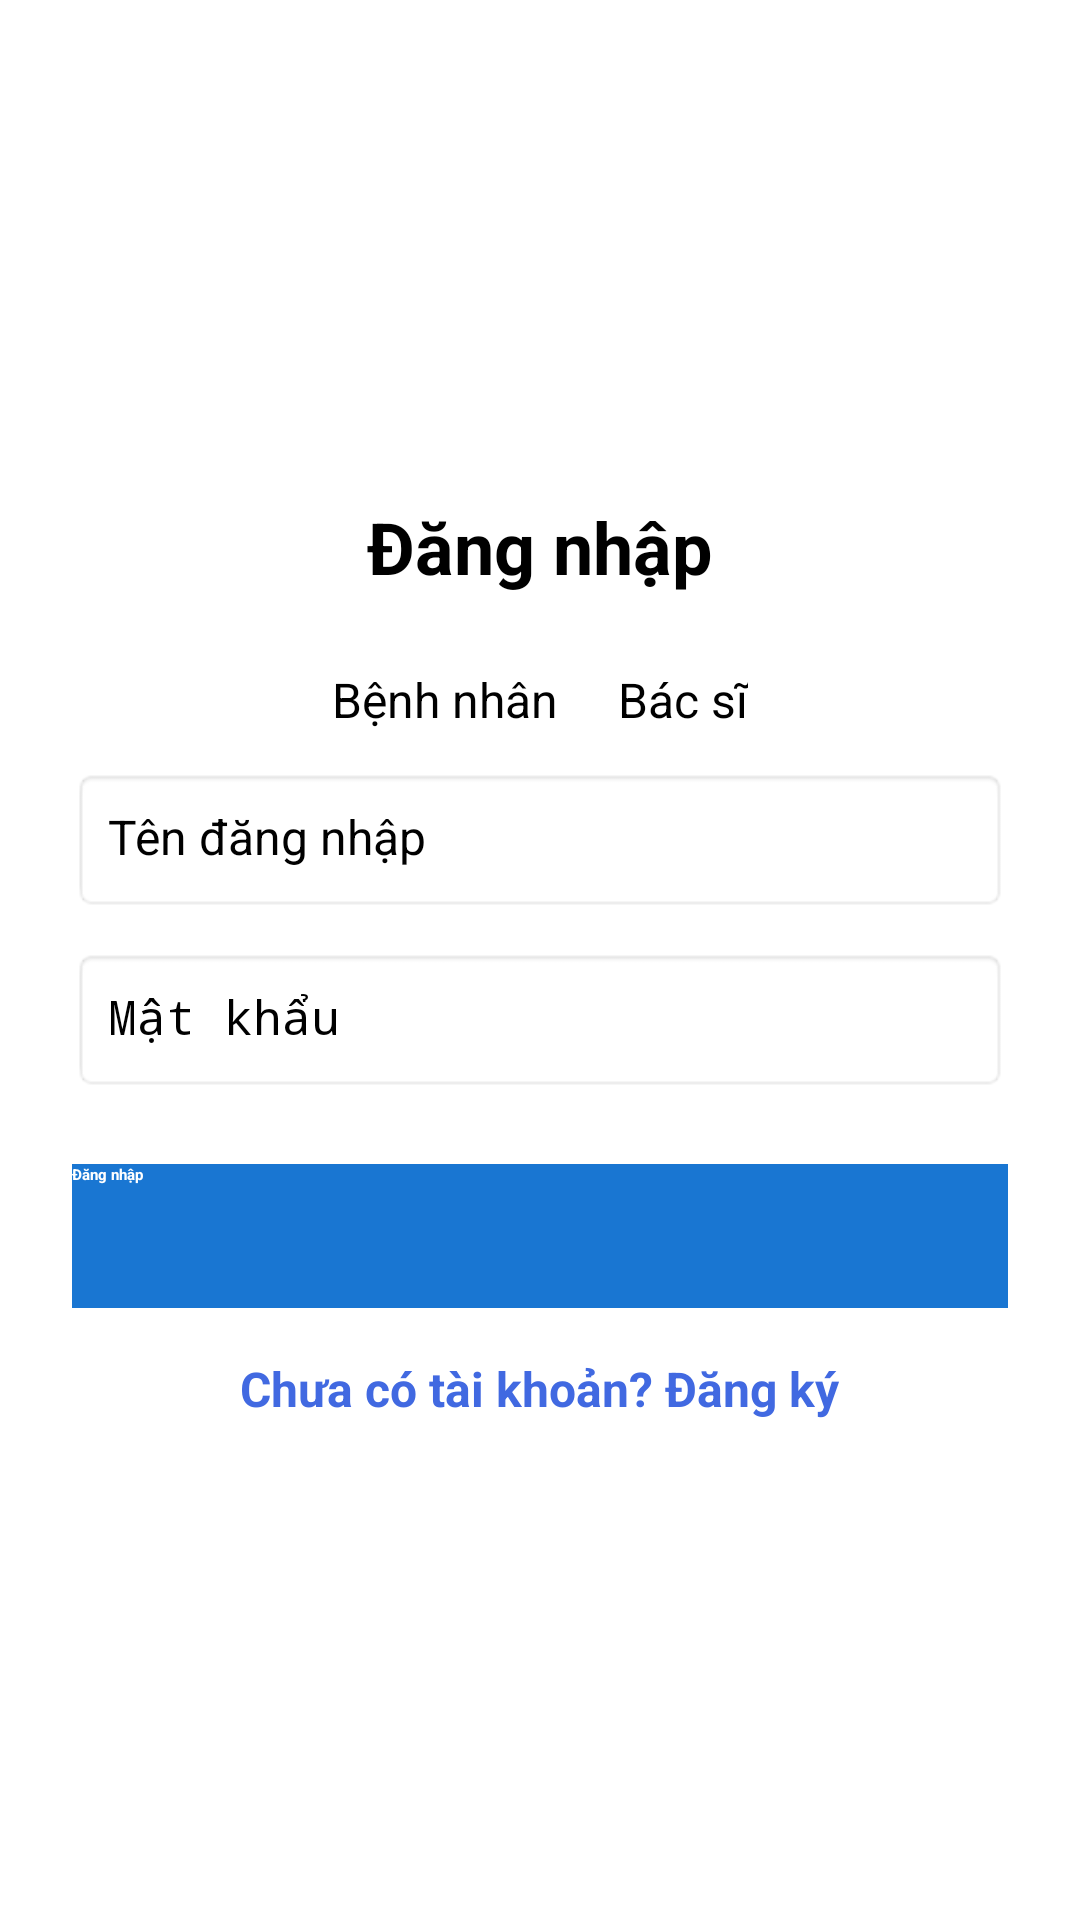

Android layout source for this screen:
<!-- AndroidManifest.xml: application theme Theme.Vd1 -->
<!-- res/layout/login.xml -->
<LinearLayout xmlns:android="http://schemas.android.com/apk/res/android"
    android:layout_width="match_parent"
    android:layout_height="match_parent"
    android:orientation="vertical"
    android:padding="24dp"
    android:gravity="center"
    android:background="#FFFFFF">

    <TextView
        android:id="@+id/tvTitle"
        android:layout_width="wrap_content"
        android:layout_height="wrap_content"
        android:text="Đăng nhập"
        android:textSize="24sp"
        android:textStyle="bold"
        android:textColor="#000000"
        android:layout_marginBottom="24dp" />

    <RadioGroup
        android:id="@+id/rgUserType"
        android:layout_width="match_parent"
        android:layout_height="wrap_content"
        android:orientation="horizontal"
        android:layout_marginBottom="12dp"
        android:gravity="center">

        <RadioButton
            android:id="@+id/rbPatient"
            android:layout_width="wrap_content"
            android:layout_height="wrap_content"
            android:text="Bệnh nhân"
            android:textSize="16sp"
            android:checked="true"
            android:textColor="#000000"
            android:layout_marginEnd="20dp"/>

        <RadioButton
            android:id="@+id/rbDoctor"
            android:layout_width="wrap_content"
            android:layout_height="wrap_content"
            android:text="Bác sĩ"
            android:textSize="16sp"
            android:textColor="#000000"/>
    </RadioGroup>

    <EditText
        android:id="@+id/edtUsername"
        android:layout_width="match_parent"
        android:layout_height="48dp"
        android:hint="Tên đăng nhập"
        android:inputType="textEmailAddress"
        android:background="@android:drawable/editbox_background"
        android:padding="12dp"
        android:textSize="16sp" />

    <EditText
        android:id="@+id/edtPassword"
        android:layout_width="match_parent"
        android:layout_height="48dp"
        android:hint="Mật khẩu"
        android:inputType="textPassword"
        android:layout_marginTop="12dp"
        android:background="@android:drawable/editbox_background"
        android:padding="12dp"
        android:textSize="16sp" />

    <EditText
        android:id="@+id/edtConfirmPassword"
        android:layout_width="match_parent"
        android:layout_height="48dp"
        android:hint="Xác nhận mật khẩu"
        android:inputType="textPassword"
        android:layout_marginTop="12dp"
        android:background="@android:drawable/editbox_background"
        android:padding="12dp"
        android:textSize="16sp"
        android:visibility="gone" />

    <EditText
        android:id="@+id/edtFullName"
        android:layout_width="match_parent"
        android:layout_height="48dp"
        android:hint="Họ và Tên"
        android:inputType="textPersonName"
        android:layout_marginTop="12dp"
        android:background="@android:drawable/editbox_background"
        android:padding="12dp"
        android:textSize="16sp"
        android:visibility="gone" />

    <EditText
        android:id="@+id/edtBirthPlace"
        android:layout_width="match_parent"
        android:layout_height="48dp"
        android:hint="Nơi sinh"
        android:inputType="text"
        android:layout_marginTop="12dp"
        android:background="@android:drawable/editbox_background"
        android:padding="12dp"
        android:textSize="16sp"
        android:visibility="gone" />

    <EditText
        android:id="@+id/edtPhone"
        android:layout_width="match_parent"
        android:layout_height="48dp"
        android:hint="Số điện thoại"
        android:inputType="phone"
        android:layout_marginTop="12dp"
        android:background="@android:drawable/editbox_background"
        android:padding="12dp"
        android:textSize="16sp"
        android:visibility="gone" />

    <Button
        android:id="@+id/btnSubmit"
        android:layout_width="match_parent"
        android:layout_height="48dp"
        android:text="Đăng nhập"
        android:textStyle="bold"
        android:textColor="#FFFFFF"
        android:layout_marginTop="24dp"
        android:background="#1976D2" />

    <TextView
        android:id="@+id/tvToggle"
        android:layout_width="wrap_content"
        android:layout_height="wrap_content"
        android:text="Chưa có tài khoản? Đăng ký"
        android:textColor="#4169E1"
        android:textSize="16sp"
        android:textStyle="bold"
        android:layout_marginTop="16dp" />
</LinearLayout>
<!-- resources referenced by this layout -->
<resources>

</resources>
